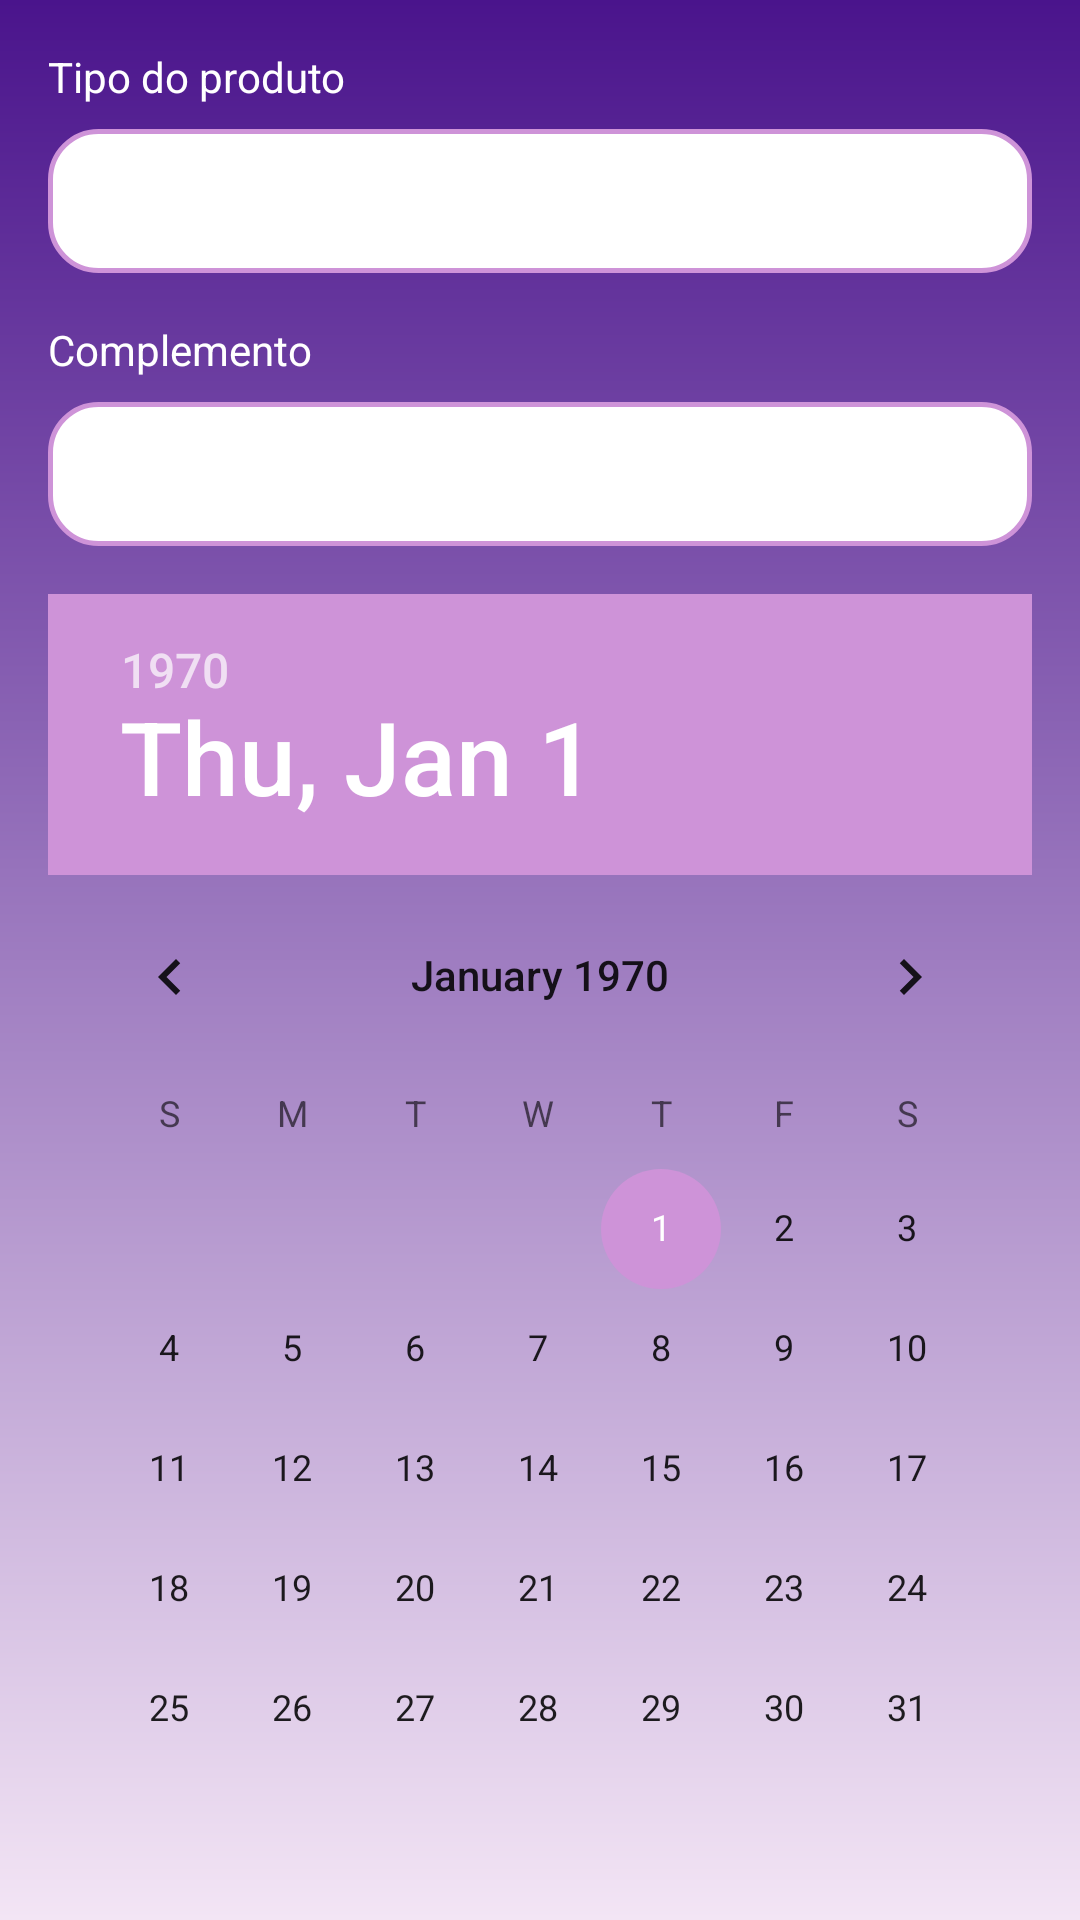

Write the Android layout XML for this screen, with the resource values it uses.
<!-- AndroidManifest.xml: application theme Theme.AcaiRegister -->
<!-- res/layout/fragment_register.xml -->
<androidx.constraintlayout.widget.ConstraintLayout
    xmlns:android="http://schemas.android.com/apk/res/android"
    xmlns:app="http://schemas.android.com/apk/res-auto"
    xmlns:tools="http://schemas.android.com/tools"
    android:layout_width="match_parent"
    android:layout_height="match_parent"
    android:padding="16dp"
    android:background="@drawable/background_register"
    tools:context=".RegisterFragment">

    
    <TextView
        android:id="@+id/textViewTipo"
        android:layout_width="wrap_content"
        android:layout_height="wrap_content"
        android:text="Tipo do produto"
        android:textColor="@color/white"
        app:layout_constraintTop_toTopOf="parent"
        app:layout_constraintStart_toStartOf="parent"/>

    <Spinner
        android:id="@+id/tipoVendaSpinner"
        android:layout_width="0dp"
        android:layout_height="48dp"
        android:layout_marginTop="8dp"
        android:background="@drawable/custon_input"
        app:layout_constraintTop_toBottomOf="@id/textViewTipo"
        app:layout_constraintStart_toStartOf="parent"
        app:layout_constraintEnd_toEndOf="parent"/>

    
    <TextView
        android:id="@+id/textViewComplemento"
        android:layout_width="wrap_content"
        android:layout_height="wrap_content"
        android:text="Complemento"
        android:textColor="@color/white"
        android:layout_marginTop="16dp"
        app:layout_constraintTop_toBottomOf="@id/tipoVendaSpinner"
        app:layout_constraintStart_toStartOf="parent"/>

    <Spinner
        android:id="@+id/tipoComplementoSpinner"
        android:layout_width="0dp"
        android:layout_height="48dp"
        android:layout_marginTop="8dp"
        android:background="@drawable/custon_input"
        app:layout_constraintTop_toBottomOf="@id/textViewComplemento"
        app:layout_constraintStart_toStartOf="parent"
        app:layout_constraintEnd_toEndOf="parent"/>

    
    <DatePicker
        android:id="@+id/dataPicker"
        android:layout_width="wrap_content"
        android:layout_height="wrap_content"
        android:layout_marginTop="16dp"
        android:calendarViewShown="false"
        app:layout_constraintTop_toBottomOf="@id/tipoComplementoSpinner"
        app:layout_constraintStart_toStartOf="parent"
        app:layout_constraintEnd_toEndOf="parent"/>

    
    <Button
        android:id="@+id/saveButton"
        android:layout_width="0dp"
        android:layout_height="48dp"
        android:layout_marginTop="24dp"
        android:text="Registrar venda"
        app:layout_constraintTop_toBottomOf="@id/dataPicker"
        app:layout_constraintStart_toStartOf="parent"
        app:layout_constraintEnd_toEndOf="parent"/>

</androidx.constraintlayout.widget.ConstraintLayout>
<!-- resources referenced by this layout -->
<resources>
  <color name="white">#FFFFFFFF</color>
  <!-- drawable background_register (drawable) -->
  <shape xmlns:android="http://schemas.android.com/apk/res/android">
      <gradient
          android:startColor="#4A148C"
          android:endColor="#F3E5F5"
          android:angle="270"/>
  </shape>
  <!-- drawable custon_input (drawable) -->
  <?xml version="1.0" encoding="utf-8"?>
  <shape xmlns:android="http://schemas.android.com/apk/res/android"
      android:shape="rectangle">
  
      <solid android:color="#FFFFFF" />
  
      <corners android:radius="16dp" />
  
      <stroke
          android:width="1.5dp"
          android:color="#CE93D8" />
  </shape>
  <style name="Theme.AcaiRegister" parent="Theme.MaterialComponents.DayNight.DarkActionBar">
          
          <item name="colorPrimary">@color/purple_500</item>
          <item name="colorPrimaryVariant">@color/purple_700</item>
          <item name="colorOnPrimary">@color/white</item>
          
          <item name="colorSecondary">@color/teal_200</item>
          <item name="colorSecondaryVariant">@color/teal_700</item>
          <item name="colorOnSecondary">@color/black</item>
          
          <item name="android:statusBarColor">
              ?attr/colorPrimaryVariant
          </item>
          
      </style>
  <color name="purple_500">#7B1FA2</color>
  <color name="purple_700">#4A0072</color>
  <color name="teal_200">#CE93D8</color>
  <color name="teal_700">#4A0072</color>
  <color name="black">#FF000000</color>
</resources>
